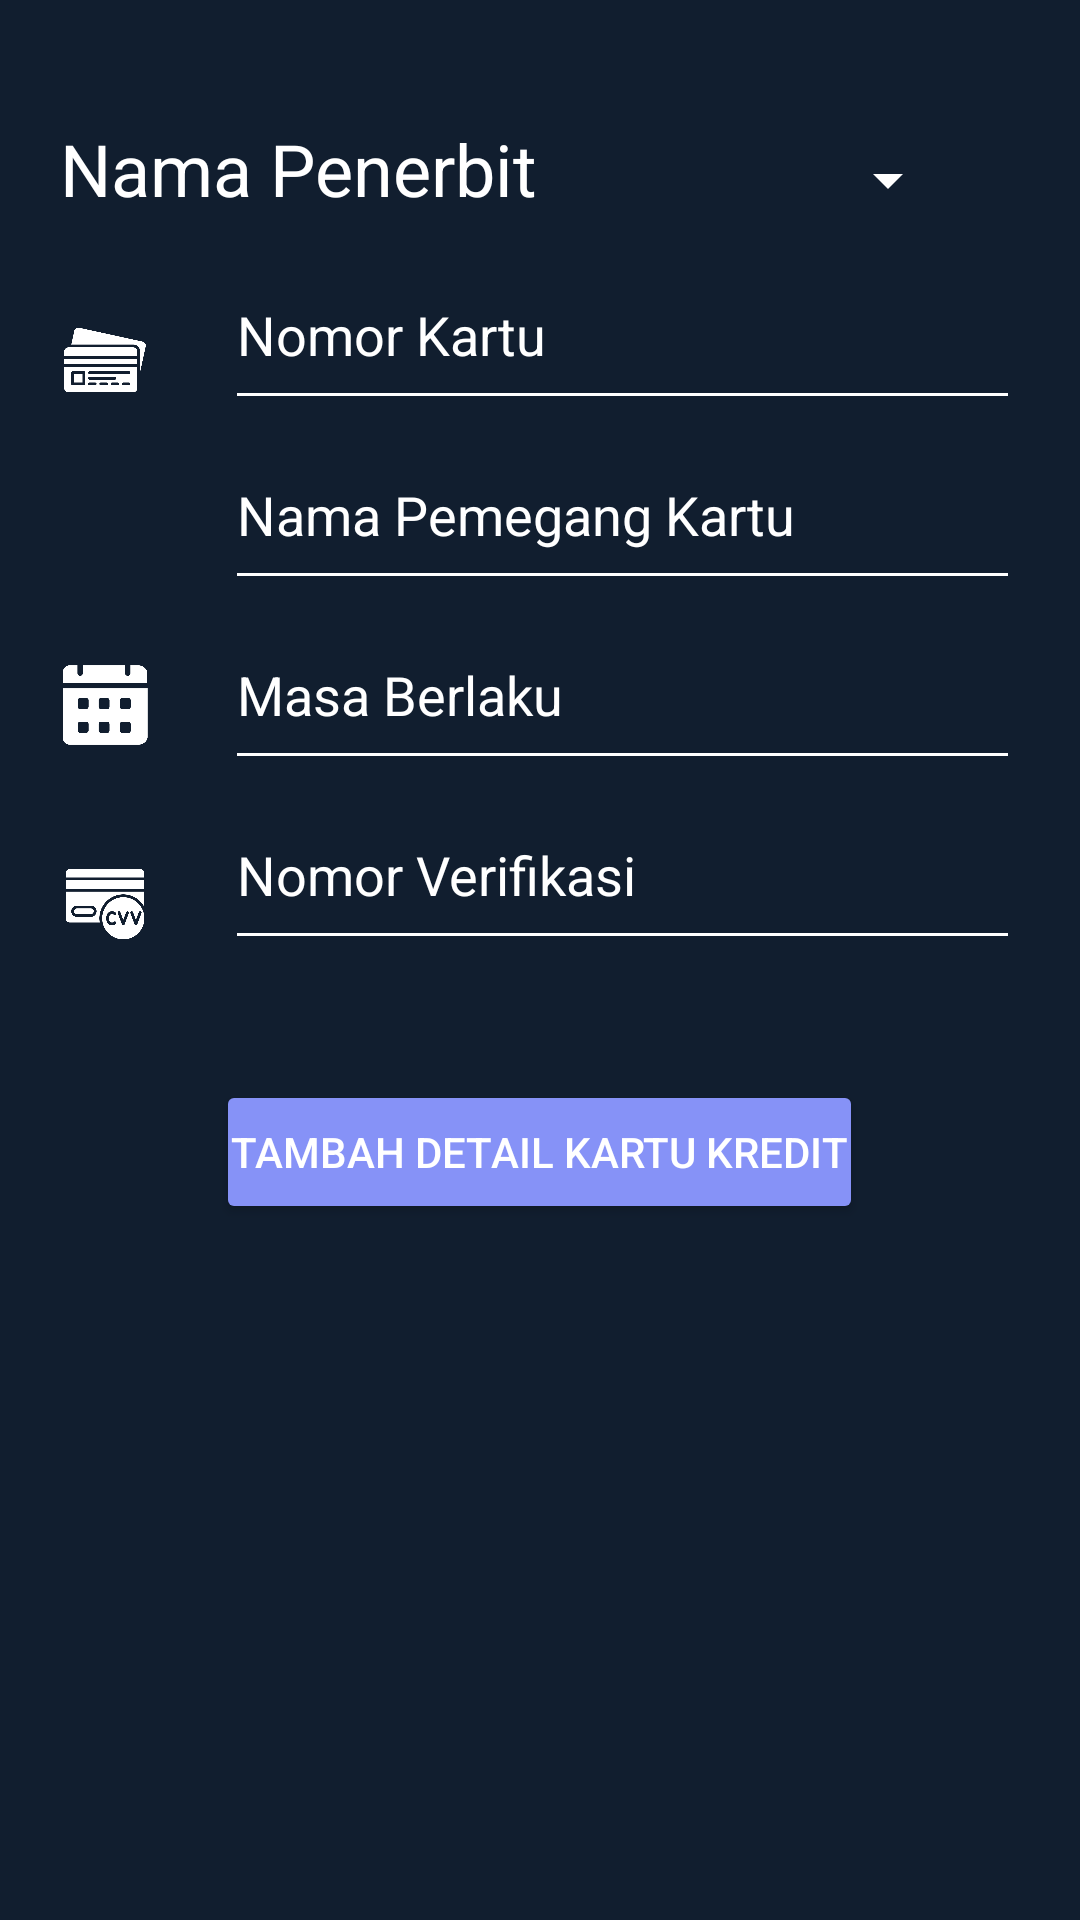

Reconstruct the res/layout file that produces this screen, plus the resources it refers to.
<!-- AndroidManifest.xml: application theme Theme.PersonalSafetyGuard -->
<!-- res/layout/add_card.xml -->
<?xml version="1.0" encoding="utf-8"?>
<RelativeLayout xmlns:android="http://schemas.android.com/apk/res/android"
    android:layout_width="match_parent"
    android:layout_height="match_parent"
    android:background="#111E2F">
<TextView
    android:layout_width="wrap_content"
    android:layout_height="60dp"
    android:layout_marginLeft="20dp"
    android:layout_marginTop="40dp"
    android:textSize="24dp"
    android:text="Nama Penerbit"
    android:textColor="@color/white"/>
    <Spinner
        android:layout_width="wrap_content"
        android:layout_height="40dp"
        android:layout_marginTop="40dp"
        android:layout_alignParentRight="true"
        android:layout_marginRight="40dp"
        android:id="@+id/issuerSpinner"

        android:backgroundTint="@color/white"/>
    <ImageView
        android:layout_width="30dp"
        android:layout_height="30dp"
        android:layout_marginTop="105dp"
        android:layout_marginLeft="20dp"
        android:id="@+id/cardIcon"
        android:src="@drawable/card"
        />
    <EditText
        android:layout_width="match_parent"
        android:layout_height="60dp"
        android:id="@+id/cardNumberEt"
        android:layout_marginRight="20dp"
        android:inputType="number"
        android:layout_toRightOf="@id/cardIcon"
        android:layout_marginLeft="25dp"
        android:layout_marginTop="80dp"
        android:hint="Nomor Kartu"
        android:textColor="@color/white"
        android:backgroundTint="@color/white"
        android:textColorHint="@color/white"/>
    <ImageView
        android:layout_width="30dp"
        android:layout_height="30dp"
        android:layout_marginTop="160dp"
        android:layout_marginLeft="20dp"
        android:id="@+id/cardHolderIcon"
        android:src="@drawable/user"
        />
    <EditText
        android:layout_width="match_parent"
        android:layout_height="60dp"
        android:id="@+id/cardHolderEt"
        android:layout_marginRight="20dp"
        android:layout_toRightOf="@id/cardIcon"
        android:layout_marginLeft="25dp"
        android:layout_marginTop="140dp"
        android:hint="Nama Pemegang Kartu"
        android:backgroundTint="@color/white"
        android:textColor="@color/white"
        android:textColorHint="@color/white"/>
    <ImageView
        android:layout_width="30dp"
        android:layout_height="30dp"
        android:layout_marginTop="220dp"
        android:layout_marginLeft="20dp"
        android:id="@+id/cardExpiryIcon"
        android:src="@drawable/date"
        />
    <EditText
        android:layout_width="match_parent"
        android:layout_height="60dp"
        android:id="@+id/cardExpiryEt"
        android:layout_marginRight="20dp"
        android:layout_toRightOf="@id/cardIcon"
        android:layout_marginLeft="25dp"
        android:layout_marginTop="200dp"
        android:hint="Masa Berlaku"
        android:textColor="@color/white"
        android:backgroundTint="@color/white"
        android:textColorHint="@color/white"/>
    <ImageView
        android:layout_width="30dp"
        android:layout_height="30dp"
        android:layout_marginTop="285dp"
        android:layout_marginLeft="20dp"
        android:id="@+id/cardCvvIcon"
        android:src="@drawable/cvv"
        />
    <EditText
        android:layout_width="match_parent"
        android:layout_height="60dp"
        android:id="@+id/cardCvvEt"
        android:layout_marginRight="20dp"
        android:inputType="number"
        android:layout_toRightOf="@id/cardIcon"
        android:layout_marginLeft="25dp"
        android:layout_marginTop="260dp"
        android:hint="Nomor Verifikasi"
        android:textColor="@color/white"
        android:backgroundTint="@color/white"
        android:textColorHint="@color/white"/>

    <Button
        android:layout_width="wrap_content"
        android:layout_height="wrap_content"
        android:id="@+id/addDebitCard"
        android:layout_below="@id/cardCvvEt"
        android:padding="5dp"
        android:layout_marginTop="40dp"
        android:backgroundTint="@color/lavender"
        android:text="Tambah Detail Kartu Kredit"
        android:textColor="@color/white"
        android:layout_centerHorizontal="true"/>
</RelativeLayout>
<!-- resources referenced by this layout -->
<resources>
  <color name="lavender">#8692f7</color>
  <color name="white">#FFFFFFFF</color>
  <!-- drawable card: png bitmap (drawable-v24, 8752 bytes) -->
  <!-- drawable cvv: png bitmap (drawable-v24, 15909 bytes) -->
  <!-- drawable date: png bitmap (drawable-v24, 8747 bytes) -->
  <style name="Theme.PersonalSafetyGuard">
          <item name="android:windowSharedElementsUseOverlay">false</item>
          <item name="android:windowContentTransitions">true</item>
  
          <item name="android:windowExitTransition">@transition/activity_main_exit</item>
          <item name="android:windowReenterTransition">@transition/activity_main_reenter</item>
      </style>
</resources>
